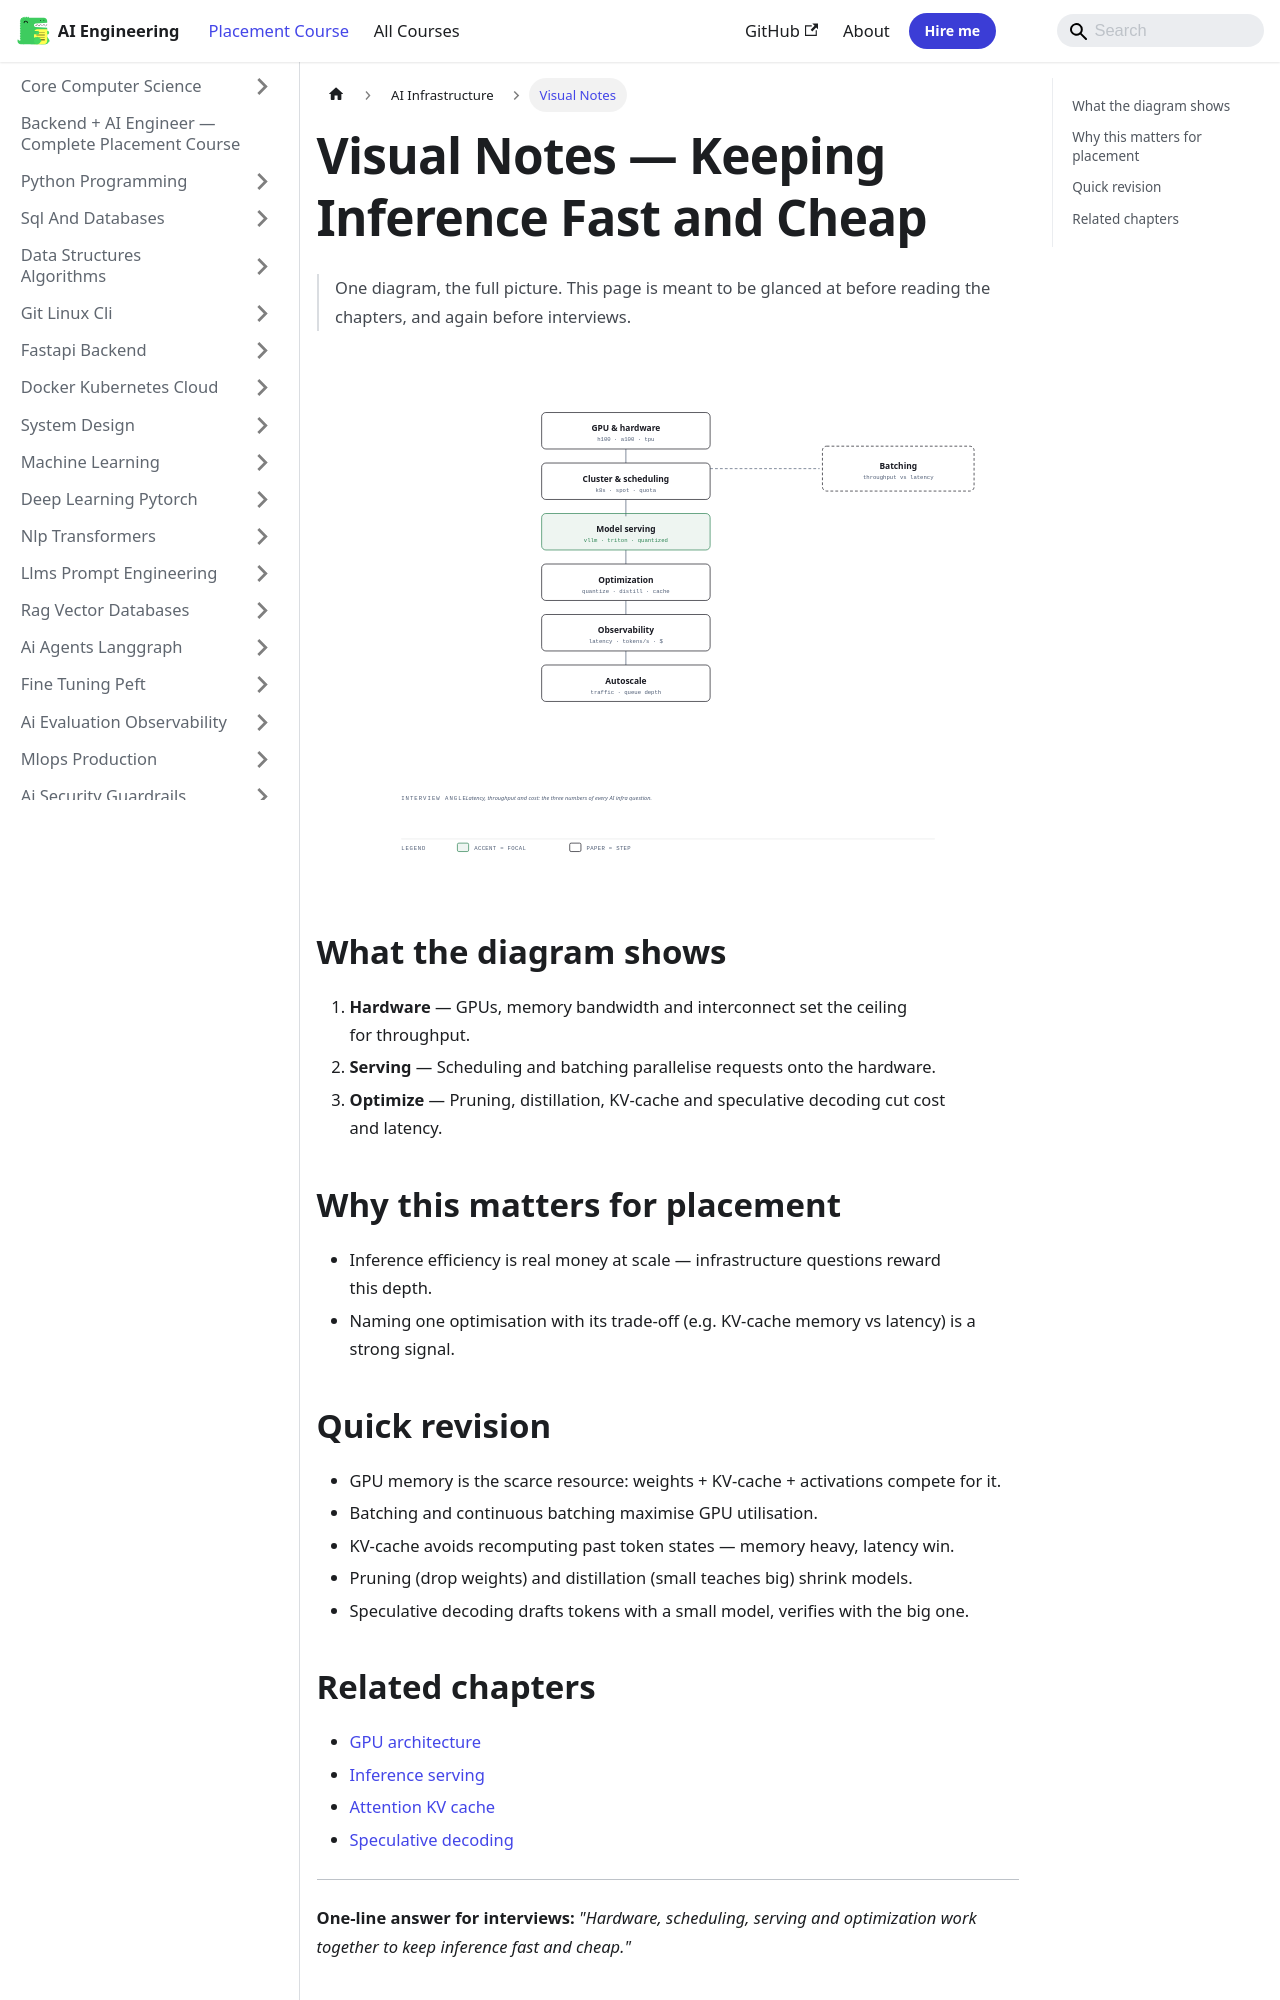

repository: Raushan666java/ai-engineering-journey · page: ai-engineering-placement/27-ai-infrastructure/visual-notes/index.html · generator: mkdocs

---
description: "One-line answer for interviews: 'Hardware, scheduling, serving and optimization work together to keep inference fast and cheap.'"
---

# Visual Notes — Keeping Inference Fast and Cheap

> One diagram, the full picture. This page is meant to be glanced at before reading the chapters, and again before interviews.

![Keeping Inference Fast and Cheap](/img/visual/27-ai-infrastructure.svg)

## What the diagram shows

1. **Hardware** — GPUs, memory bandwidth and interconnect set the ceiling for throughput.
1. **Serving** — Scheduling and batching parallelise requests onto the hardware.
1. **Optimize** — Pruning, distillation, KV-cache and speculative decoding cut cost and latency.

## Why this matters for placement

- Inference efficiency is real money at scale — infrastructure questions reward this depth.
- Naming one optimisation with its trade-off (e.g. KV-cache memory vs latency) is a strong signal.

## Quick revision

- GPU memory is the scarce resource: weights + KV-cache + activations compete for it.
- Batching and continuous batching maximise GPU utilisation.
- KV-cache avoids recomputing past token states — memory heavy, latency win.
- Pruning (drop weights) and distillation (small teaches big) shrink models.
- Speculative decoding drafts tokens with a small model, verifies with the big one.
